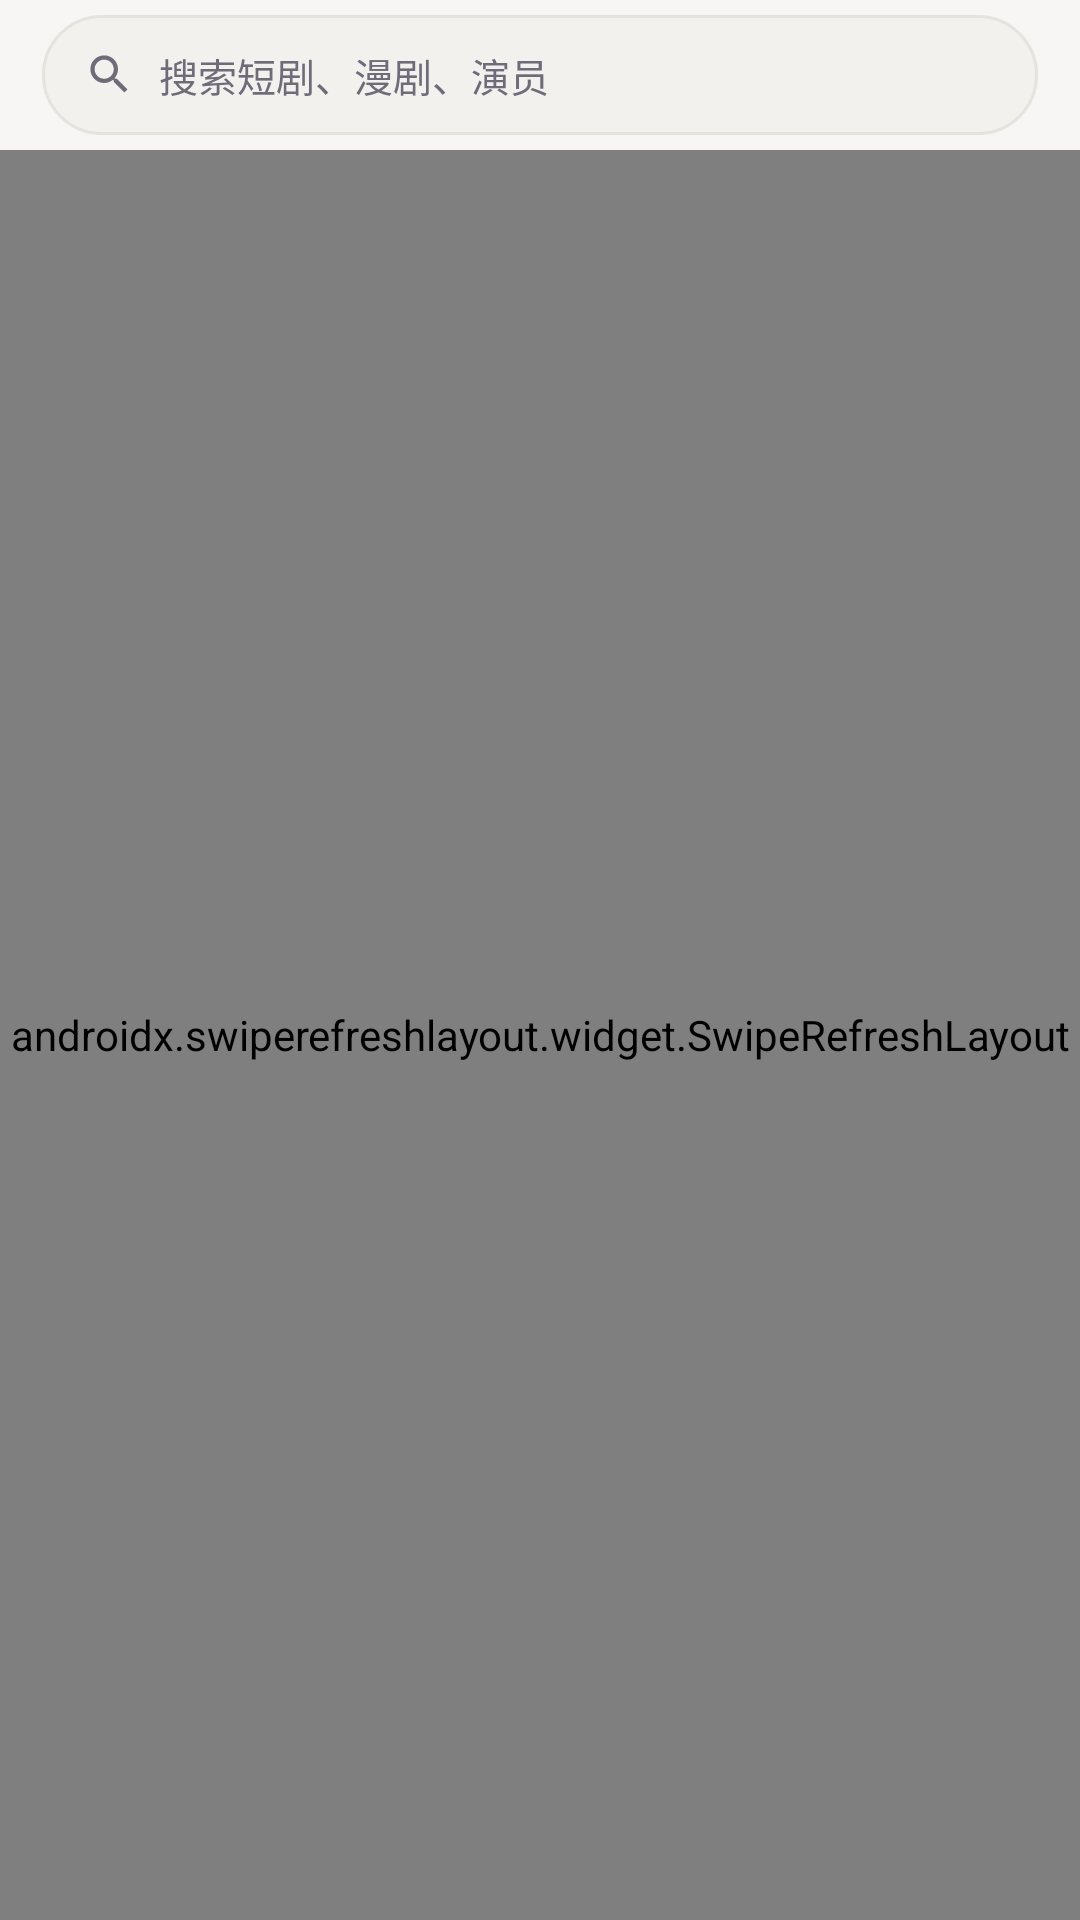

Android layout source for this screen:
<!-- AndroidManifest.xml: application theme Theme.DuanjuPlayer -->
<!-- res/layout/fragment_library.xml -->
<?xml version="1.0" encoding="utf-8"?>
<LinearLayout xmlns:android="http://schemas.android.com/apk/res/android"
    xmlns:app="http://schemas.android.com/apk/res-auto"
    android:layout_width="match_parent"
    android:layout_height="match_parent"
    android:background="?android:attr/colorBackground"
    android:orientation="vertical">

    
    <LinearLayout
        android:layout_width="match_parent"
        android:layout_height="50dp"
        android:gravity="center_vertical"
        android:orientation="horizontal"
        android:paddingHorizontal="14dp">

        <LinearLayout
            android:id="@+id/search_pill"
            android:layout_width="match_parent"
            android:layout_height="48dp"
            android:background="@drawable/bg_home_search_pill"
            android:clickable="true"
            android:focusable="true"
            android:gravity="center_vertical"
            android:orientation="horizontal"
            android:paddingHorizontal="14dp">

            <ImageView
                android:layout_width="17dp"
                android:layout_height="17dp"
                android:contentDescription="@null"
                android:src="@drawable/ic_search" />

            <TextView
                android:layout_width="wrap_content"
                android:layout_height="wrap_content"
                android:layout_marginStart="8dp"
                android:text="搜索短剧、漫剧、演员"
                android:textColor="@color/app_on_surface_variant"
                android:textSize="13sp" />
        </LinearLayout>
    </LinearLayout>

    
    <LinearLayout
        android:id="@+id/filter_bar"
        android:layout_width="match_parent"
        android:layout_height="wrap_content"
        android:gravity="center_vertical"
        android:baselineAligned="false"
        android:orientation="horizontal"
        android:paddingStart="0dp"
        android:paddingEnd="14dp"
        android:visibility="gone">

        <HorizontalScrollView
            android:id="@+id/filter_scroll"
            android:layout_width="0dp"
            android:layout_height="wrap_content"
            android:layout_weight="1"
            android:scrollbars="none">

            <LinearLayout
                android:id="@+id/filter_chips"
                android:layout_width="wrap_content"
                android:layout_height="wrap_content"
                android:orientation="horizontal"
                android:paddingStart="14dp"
                android:paddingEnd="6dp"
                android:paddingVertical="0dp" />
        </HorizontalScrollView>

        <TextView
            android:id="@+id/filter_entry"
            android:layout_width="wrap_content"
            android:layout_height="48dp"
            android:layout_marginStart="6dp"
            android:background="@drawable/bg_home_filter_chip"
            android:clickable="true"
            android:focusable="true"
            android:gravity="center"
            android:maxWidth="160dp"
            android:maxLines="1"
            android:ellipsize="end"
            android:minWidth="64dp"
            android:paddingHorizontal="12dp"
            android:text="@string/home_filter"
            android:textColor="@color/home_filter_foreground"
            android:textSize="13sp" />
    </LinearLayout>

    
    <FrameLayout
        android:layout_width="match_parent"
        android:layout_height="0dp"
        android:layout_weight="1">

        <androidx.swiperefreshlayout.widget.SwipeRefreshLayout
            android:id="@+id/swipe"
            android:layout_width="match_parent"
            android:layout_height="match_parent">

            <androidx.recyclerview.widget.RecyclerView
                android:id="@+id/home_grid"
                android:layout_width="match_parent"
                android:layout_height="match_parent"
                android:clipToPadding="false"
                android:paddingHorizontal="12dp"
                android:paddingTop="12dp"
                android:paddingBottom="@dimen/home_bottom_clearance"
                android:scrollbars="none" />
        </androidx.swiperefreshlayout.widget.SwipeRefreshLayout>

        
        <LinearLayout
            android:id="@+id/home_pagination_status"
            android:layout_width="wrap_content"
            android:layout_height="wrap_content"
            android:layout_gravity="bottom|center_horizontal"
            android:layout_marginBottom="@dimen/home_bottom_clearance"
            android:accessibilityLiveRegion="polite"
            android:background="@drawable/bg_footer_hint"
            android:elevation="4dp"
            android:gravity="center"
            android:minHeight="48dp"
            android:orientation="horizontal"
            android:paddingHorizontal="16dp"
            android:paddingVertical="8dp"
            android:visibility="gone">

            <ProgressBar
                android:id="@+id/home_pagination_progress"
                android:layout_width="20dp"
                android:layout_height="20dp"
                android:layout_marginEnd="10dp"
                android:indeterminateTint="@color/accent" />

            <TextView
                android:id="@+id/home_pagination_text"
                android:layout_width="wrap_content"
                android:layout_height="wrap_content"
                android:text="正在加载更多…"
                android:textColor="@color/app_on_bg"
                android:textSize="12sp" />
        </LinearLayout>

        <ProgressBar
            android:id="@+id/home_loading"
            android:layout_width="36dp"
            android:layout_height="36dp"
            android:layout_gravity="center"
            android:indeterminateTint="@color/accent"
            android:visibility="gone" />

        <LinearLayout
            android:id="@+id/home_error"
            android:layout_width="wrap_content"
            android:layout_height="wrap_content"
            android:layout_gravity="center"
            android:gravity="center"
            android:orientation="vertical"
            android:visibility="gone">

            <TextView
                android:id="@+id/home_error_text"
                android:layout_width="wrap_content"
                android:layout_height="wrap_content"
                android:textColor="@color/app_on_surface_variant"
                android:textSize="13sp" />

            <Button
                android:id="@+id/home_retry"
                style="@style/Widget.MaterialComponents.Button.TextButton"
                android:layout_width="wrap_content"
                android:layout_height="wrap_content"
                android:layout_marginTop="8dp"
                android:text="重试"
                android:textColor="@color/accent" />
        </LinearLayout>

        <TextView
            android:id="@+id/home_empty"
            android:layout_width="wrap_content"
            android:layout_height="wrap_content"
            android:layout_gravity="center"
            android:gravity="center"
            android:text="这里空空如也\n换个分类看看吧"
            android:textColor="@color/app_on_surface_variant"
            android:textSize="13sp"
            android:visibility="gone" />
    </FrameLayout>
</LinearLayout>
<!-- resources referenced by this layout -->
<resources>
  <color name="accent">#FFE0334F</color>
  <color name="app_on_bg">#FF1F1E26</color>
  <color name="app_on_surface_variant">#FF6E6C78</color>
  <color name="home_filter_foreground">@color/choice_foreground</color>
  <dimen name="home_bottom_clearance">86dp</dimen>
  <!-- drawable bg_footer_hint (drawable) -->
  <?xml version="1.0" encoding="utf-8"?>
  <shape xmlns:android="http://schemas.android.com/apk/res/android" android:shape="rectangle">
      <solid android:color="@color/app_surface" />
      <corners android:radius="999dp" />
  </shape>
  <!-- drawable bg_home_filter_chip (drawable) -->
  <?xml version="1.0" encoding="utf-8"?>
  <selector xmlns:android="http://schemas.android.com/apk/res/android">
      <item android:state_selected="true" android:drawable="@drawable/bg_chip_selected" />
      <item android:state_pressed="true" android:drawable="@drawable/bg_chip_selected" />
      <item android:drawable="@drawable/bg_chip_normal" />
  </selector>
  <!-- drawable bg_home_search_pill (drawable) -->
  <?xml version="1.0" encoding="utf-8"?>
  <inset xmlns:android="http://schemas.android.com/apk/res/android"
      android:insetTop="4dp" android:insetBottom="4dp" android:drawable="@drawable/bg_pill" />
  <!-- drawable ic_search (drawable) -->
  <vector xmlns:android="http://schemas.android.com/apk/res/android"
      android:width="24dp"
      android:height="24dp"
      android:viewportWidth="24"
      android:viewportHeight="24"
      android:tint="@color/app_on_surface_variant">
      <path
          android:fillColor="#FF000000"
          android:pathData="M15.5,14h-0.79l-0.28,-0.27C15.41,12.59 16,11.11 16,9.5 16,5.91 13.09,3 9.5,3S3,5.91 3,9.5 5.91,16 9.5,16c1.61,0 3.09,-0.59 4.23,-1.57l0.27,0.28v0.79l5,4.99L20.49,19l-4.99,-5zM9.5,14C7.01,14 5,11.99 5,9.5S7.01,5 9.5,5 14,7.01 14,9.5 11.99,14 9.5,14z" />
  </vector>
  <string name="home_filter">筛选</string>
  <style name="Theme.DuanjuPlayer" parent="Base.Theme.DuanjuPlayer" />
  <color name="choice_foreground">#FF37343E</color>
  <color name="app_surface">#FFFFFFFF</color>
  <!-- drawable bg_chip_selected (drawable) -->
  <?xml version="1.0" encoding="utf-8"?>
  <shape xmlns:android="http://schemas.android.com/apk/res/android" android:shape="rectangle">
      <solid android:color="@color/choice_selected_background" />
      <stroke android:width="1dp" android:color="@color/choice_selected_outline" />
      <corners android:radius="999dp" />
  </shape>
  <!-- drawable bg_chip_normal (drawable) -->
  <?xml version="1.0" encoding="utf-8"?>
  <shape xmlns:android="http://schemas.android.com/apk/res/android" android:shape="rectangle">
      <solid android:color="@color/choice_background" />
      <stroke android:width="1dp" android:color="@color/choice_outline" />
      <corners android:radius="999dp" />
  </shape>
  <!-- drawable bg_pill (drawable) -->
  <?xml version="1.0" encoding="utf-8"?>
  <shape xmlns:android="http://schemas.android.com/apk/res/android" android:shape="rectangle">
      <solid android:color="@color/app_surface_variant" />
      <stroke android:width="1dp" android:color="@color/app_stroke_nav" />
      <corners android:radius="999dp" />
  </shape>
  <color name="choice_selected_background">#FFFBE6EB</color>
  <color name="choice_selected_outline">#FFDFA0B0</color>
  <color name="choice_background">#FFECE7EB</color>
  <color name="choice_outline">#FFC8BFC8</color>
  <color name="app_surface_variant">#FFF2F1EE</color>
  <color name="app_stroke_nav">#FFE5E3DE</color>
  <color name="accent_dark">#FFC22743</color>
  <color name="app_bg">#FFF7F6F4</color>
</resources>
